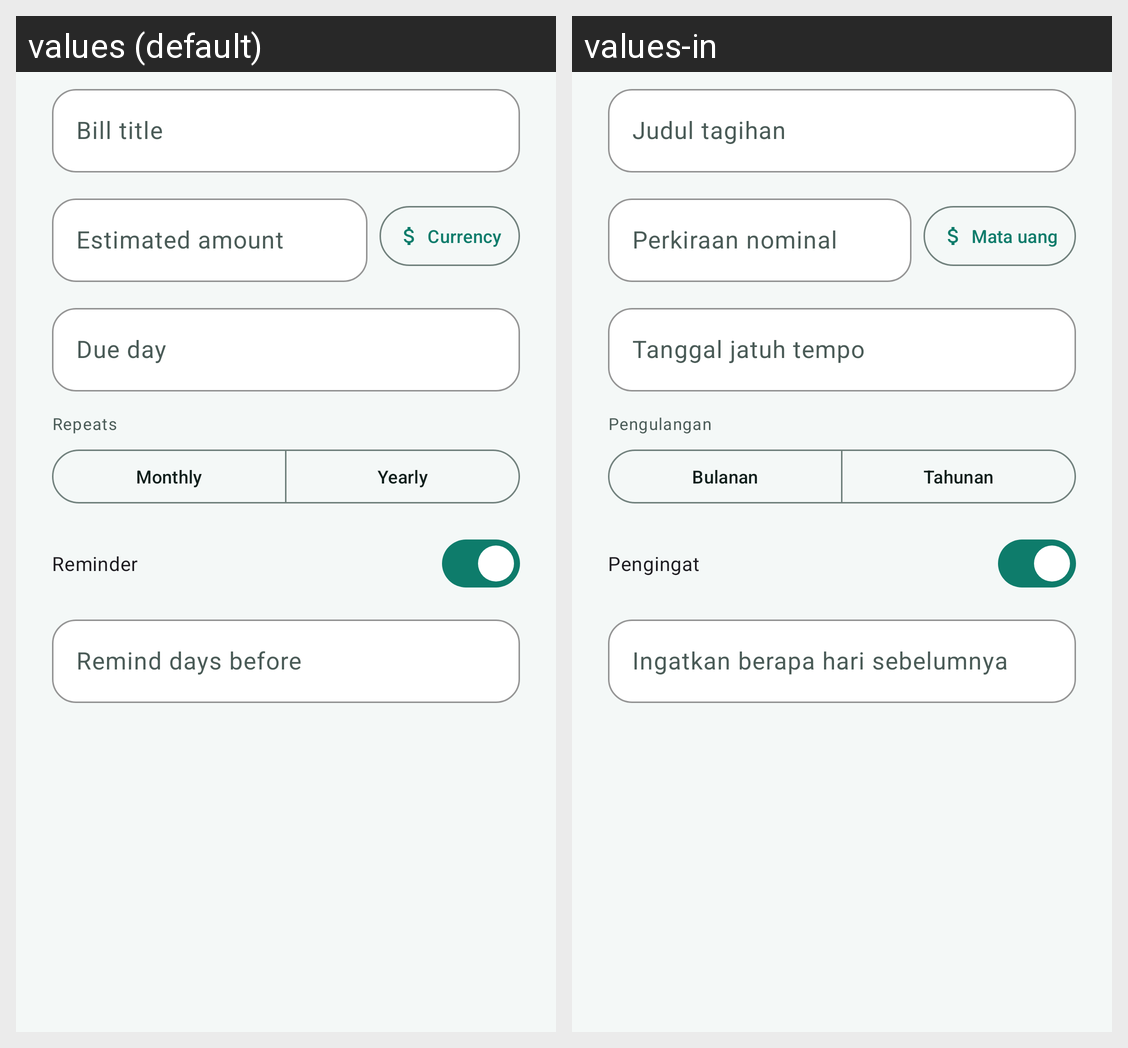

Here is an Android app screen in its default locale and in the app's own translations. Write out the translated-string differences for the strings that appear on this screen.
Android screen res/layout/dialog_bill.xml rendered under 2 locales, left to right: values (default), values-in. Device: Nexus 5 (rendered at 1080×1920; each locale shown at half size, 540×960, under a caption strip naming it); theme Theme.CatatKu.
Strings drawn on this screen, with the default value and each locale's value (text and hints the layout hard-codes, and strings that could not be matched under every locale, appear in the picture but are not listed):

bill_name
  values: Bill title
  values-in: Judul tagihan

bill_amount
  values: Estimated amount
  values-in: Perkiraan nominal

wallet_currency
  values: Currency
  values-in: Mata uang

bill_due_day
  values: Due day
  values-in: Tanggal jatuh tempo

bill_repeat
  values: Repeats
  values-in: Pengulangan

bill_monthly
  values: Monthly
  values-in: Bulanan

bill_yearly
  values: Yearly
  values-in: Tahunan

bill_reminder
  values: Reminder
  values-in: Pengingat

bill_days_before
  values: Remind days before
  values-in: Ingatkan berapa hari sebelumnya
